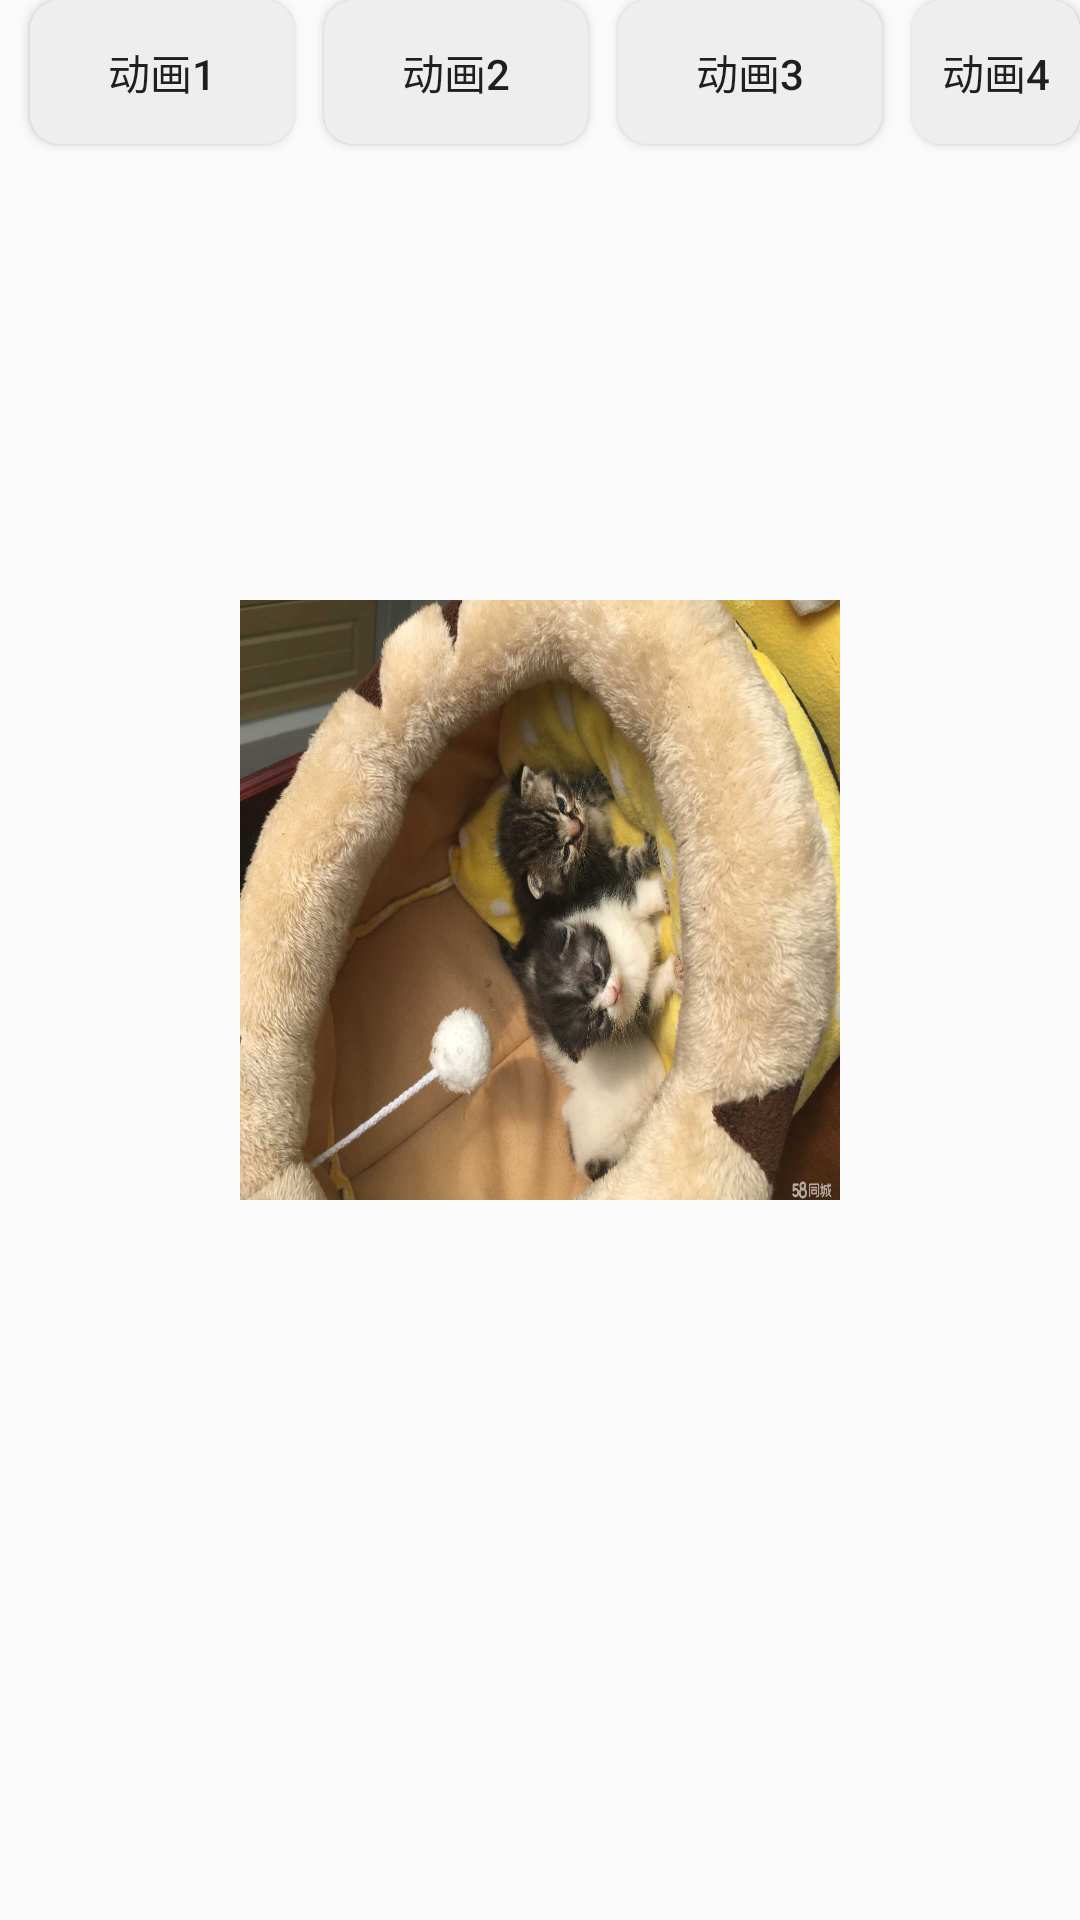

Write the Android layout XML for this screen, with the resource values it uses.
<!-- AndroidManifest.xml: application theme AppTheme -->
<!-- res/layout/activity_value_animator.xml -->
<?xml version="1.0" encoding="utf-8"?>
<android.support.constraint.ConstraintLayout xmlns:android="http://schemas.android.com/apk/res/android"
    xmlns:app="http://schemas.android.com/apk/res-auto"
    xmlns:tools="http://schemas.android.com/tools"
    android:layout_width="match_parent"
    android:layout_height="match_parent"
    tools:context="com.example.anim.ValueAnimatorActivity">
    <LinearLayout xmlns:android="http://schemas.android.com/apk/res/android"
        android:id="@+id/ly_root"
        android:layout_width="match_parent"
        android:layout_height="match_parent"
        android:orientation="vertical">
        <LinearLayout
            android:layout_width="match_parent"
            android:layout_height="100dp"
            android:orientation="horizontal">
            <Button
                android:id="@+id/btn_one"
                android:layout_width="wrap_content"
                android:layout_height="wrap_content"
                android:layout_marginLeft="10dp"
                android:background="@drawable/btn"
                android:text="动画1" />

            <Button
                android:id="@+id/btn_two"
                android:layout_width="wrap_content"
                android:layout_height="wrap_content"
                android:layout_marginLeft="10dp"
                android:background="@drawable/btn"
                android:text="动画2" />

            <Button
                android:id="@+id/btn_three"
                android:layout_width="wrap_content"
                android:layout_height="wrap_content"
                android:layout_marginLeft="10dp"
                android:background="@drawable/btn"
                android:text="动画3" />

            <Button
                android:id="@+id/btn_four"
                android:layout_width="wrap_content"
                android:layout_height="wrap_content"
                android:layout_marginLeft="10dp"
                android:background="@drawable/btn"
                android:text="动画4" />
        </LinearLayout>



        <ImageView
            android:id="@+id/img_babi"
            android:layout_width="200dp"
            android:layout_height="200dp"
            android:layout_marginTop="100dp"
            android:layout_gravity="center"
            android:background="@mipmap/mimi" />

    </LinearLayout>

</android.support.constraint.ConstraintLayout>
<!-- resources referenced by this layout -->
<resources>
  <!-- drawable btn (drawable) -->
  <?xml version="1.0" encoding="utf-8"?>
  <shape xmlns:android="http://schemas.android.com/apk/res/android">
      <solid android:color="#eee"/>
      <corners android:topLeftRadius="10dip"
          android:topRightRadius="10dip"
          android:bottomRightRadius="10dip"
          android:bottomLeftRadius="10dip" />
  </shape>
  <!-- mipmap mimi: jpg bitmap (mipmap-hdpi, 146673 bytes) -->
  <style name="AppTheme" parent="Theme.AppCompat.Light.DarkActionBar">
          
          <item name="StyleInTheme">@style/StyleForTheme</item>
          <item name="colorPrimary">@color/colorPrimary</item>
          <item name="colorPrimaryDark">@color/colorPrimaryDark</item>
          <item name="colorAccent">@color/colorAccent</item>
      </style>
  <style name="StyleForTheme">
          <item name="circle_text">theme</item>
      </style>
  <!-- not gathered from this repository: default colours our renderer supplied (Android Studio template values) -->
  <color name="colorPrimary">#FF6200EE</color>
  <color name="colorPrimaryDark">#FF3700B3</color>
  <color name="colorAccent">#FF03DAC5</color>
</resources>
